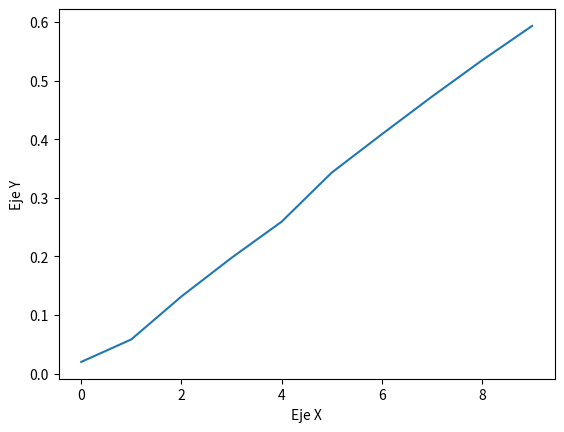

Write the Python code that produced this figure.
# -*- coding: utf-8 -*-
"""|
Created on Fri Apr 30 19:21:24 2021

[redacted]
"""

import numpy as np
import matplotlib.pyplot as plt
from matplotlib import cm
from matplotlib.ticker import LinearLocator, FormatStrFormatter
from mpl_toolkits.mplot3d import Axes3D
import matplotlib.patches as mpatches

#DATOS EXPERIMENTALES TABLA GUIÓN#
y = np.linspace(0.1,1.0,10)
x = [0.2,0.3,0.47,0.55,0.6,0.7,0.75,0.8,0.85,0.9]

## -------------------------- funcion Weibull ------------------- ##

def Weibull(y,x):
    x_1 = 1-np.exp(-(x*y))
    return x_1

plt.plot(Weibull(y,x),label='Weibull')
plt.xlabel("Eje X")
plt.ylabel("Eje Y")
plt.show()

print("weibull: \n ",Weibull(y,x))
